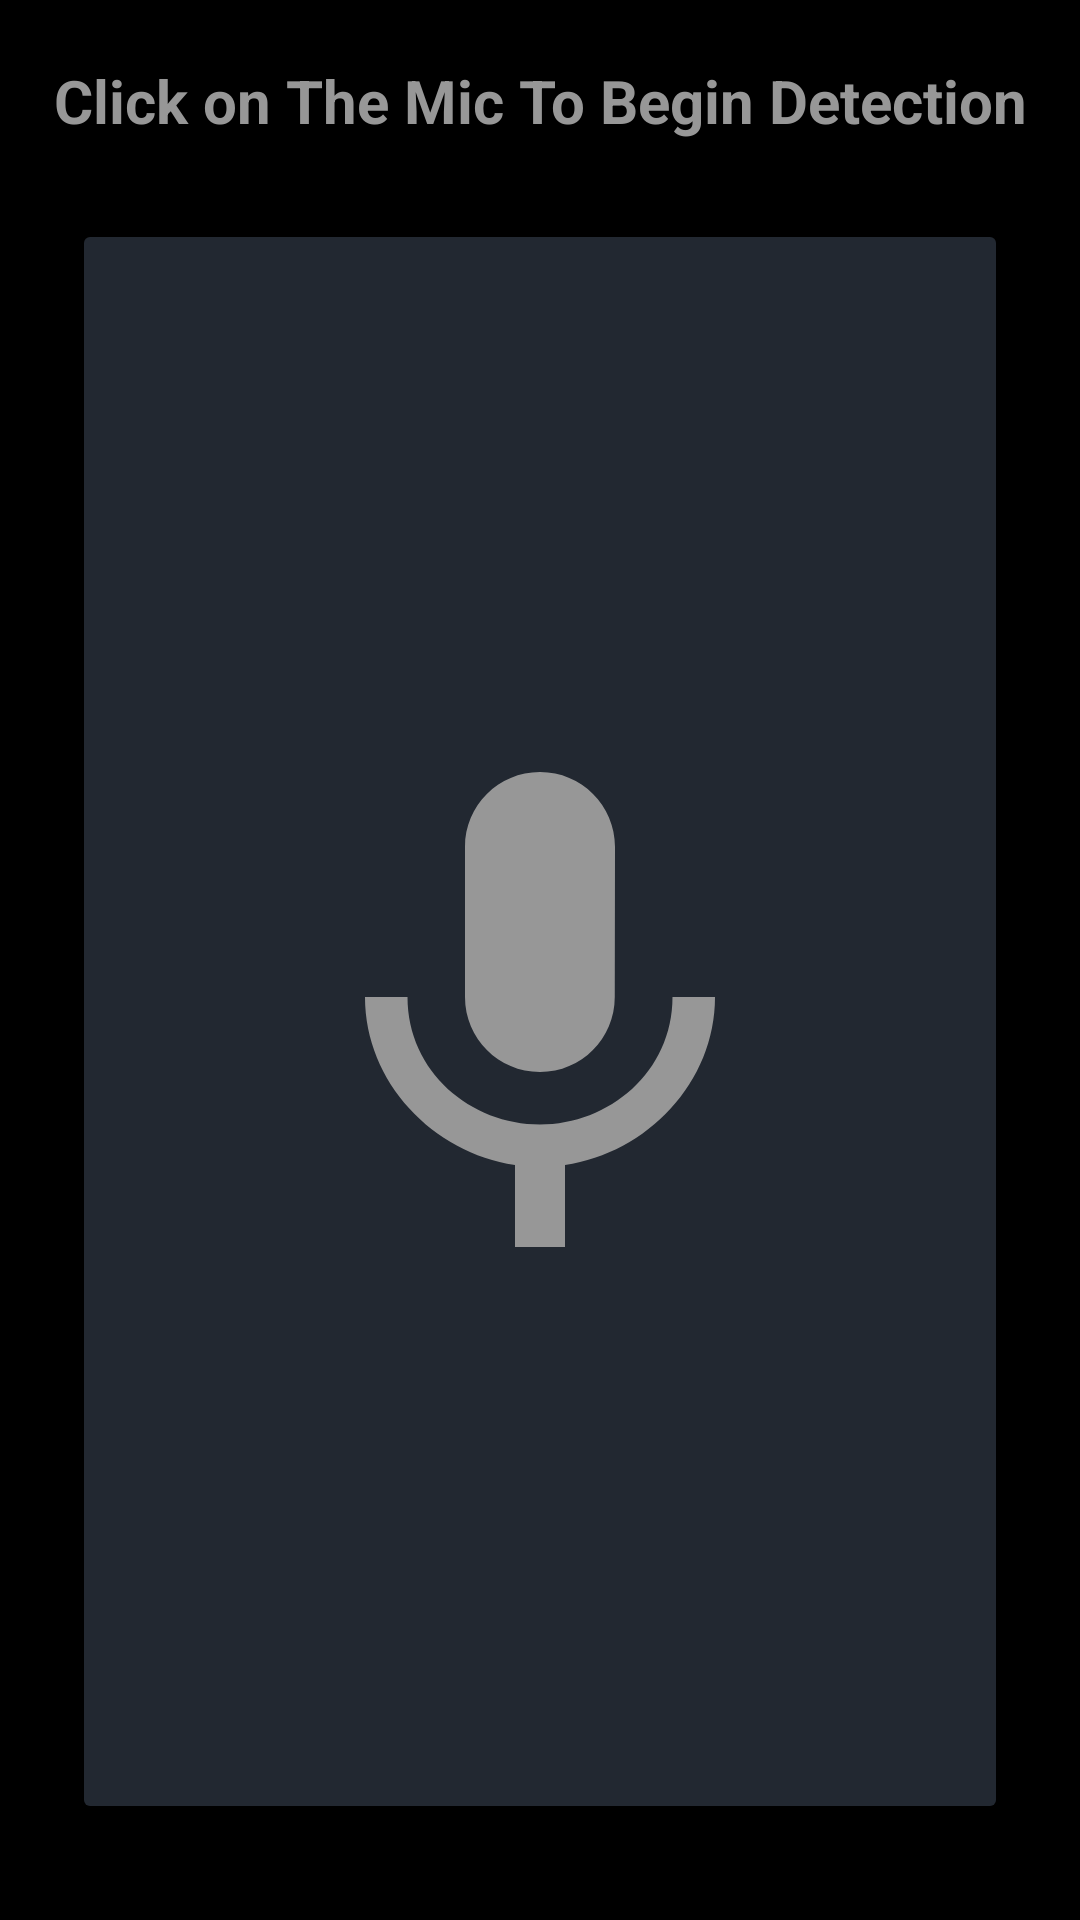

Reconstruct the res/layout file that produces this screen, plus the resources it refers to.
<!-- AndroidManifest.xml: application theme AppTheme.ObjectDetection -->
<!-- res/layout/activity_input_tap.xml -->
<?xml version="1.0" encoding="utf-8"?>
<RelativeLayout xmlns:android="http://schemas.android.com/apk/res/android"
    xmlns:app="http://schemas.android.com/apk/res-auto"
    xmlns:tools="http://schemas.android.com/tools"
    android:layout_width="match_parent"
    android:layout_height="match_parent"
    android:background="#000000"
    tools:context=".input_tap">

    <TextView
        android:id="@+id/Title"
        android:layout_width="match_parent"
        android:layout_height="wrap_content"
        android:layout_marginTop="10dp"
        android:padding="10dp"
        android:text="Click on The Mic To Begin Detection"
        android:textAlignment="center"
        android:textColor="@color/txt_color"
        android:textSize="20dp"
        android:textStyle="bold"

        />

    <ImageButton
        android:id="@+id/tap_btn"
        android:layout_width="match_parent"
        android:layout_height="match_parent"
        android:layout_below="@+id/Title"
        android:layout_centerHorizontal="true"
        android:layout_centerVertical="true"
        android:layout_marginTop="16dp"
        android:layout_marginEnd="48dp"
        android:layout_marginBottom="32dp"
        android:onClick="tapCount"
        android:src="@drawable/ic_baseline_mic_24"
        android:text="@string/tap_str"
        android:textSize="50dp"
        app:backgroundTint="@color/btn_color" />

</RelativeLayout>
<!-- resources referenced by this layout -->
<resources>
  <color name="btn_color">#222831</color>
  <color name="txt_color">#979797</color>
  <!-- drawable ic_baseline_mic_24 (drawable) -->
  <vector android:height="200dp" android:tint="#979797"
      android:viewportHeight="24" android:viewportWidth="24"
      android:width="200dp" xmlns:android="http://schemas.android.com/apk/res/android">
      <path android:fillColor="@android:color/white" android:pathData="M12,14c1.66,0 2.99,-1.34 2.99,-3L15,5c0,-1.66 -1.34,-3 -3,-3S9,3.34 9,5v6c0,1.66 1.34,3 3,3zM17.3,11c0,3 -2.54,5.1 -5.3,5.1S6.7,14 6.7,11L5,11c0,3.41 2.72,6.23 6,6.72L11,21h2v-3.28c3.28,-0.48 6,-3.3 6,-6.72h-1.7z"/>
  </vector>
  <string name="tap_str">TAP ME!</string>
  <style name="AppTheme.ObjectDetection" parent="Theme.AppCompat.Light.NoActionBar">
          
          <item name="colorPrimary">@color/tfe_color_primary</item>
          <item name="colorPrimaryDark">@color/tfe_color_primary_dark</item>
          <item name="colorAccent">@color/tfe_color_accent</item>
      </style>
  <color name="tfe_color_primary">#ffa800</color>
  <color name="tfe_color_primary_dark">#ff6f00</color>
  <color name="tfe_color_accent">#425066</color>
</resources>
